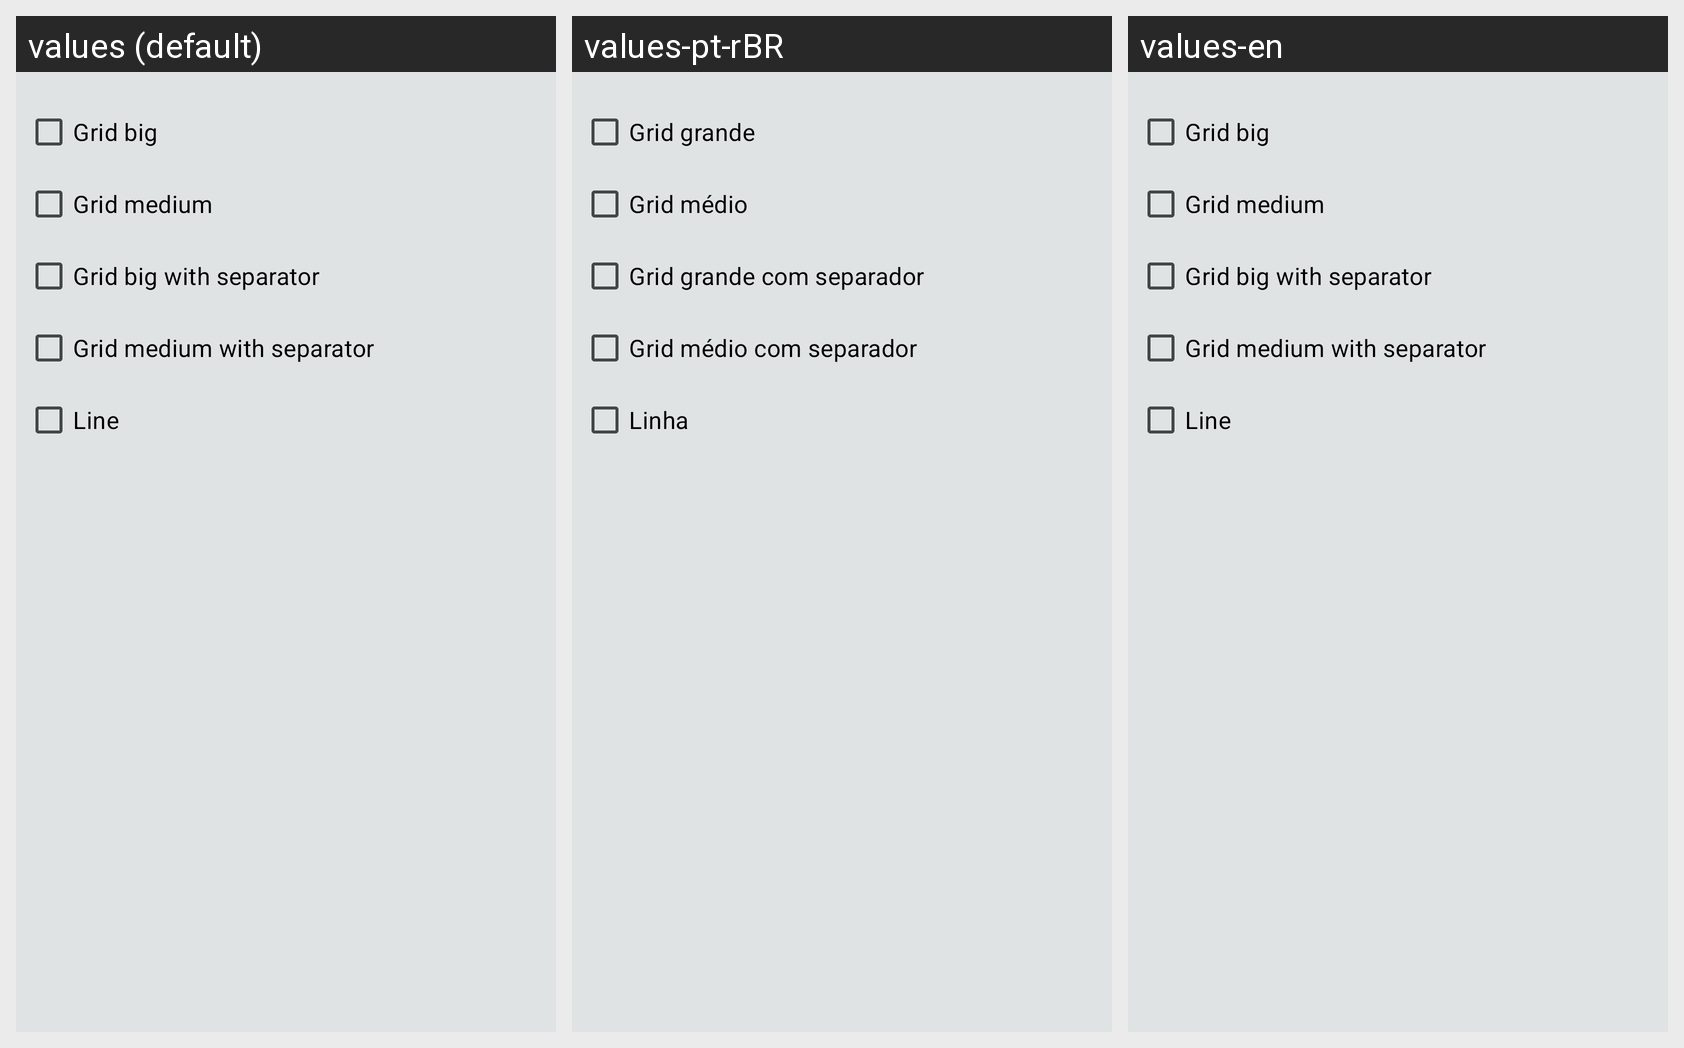

The Android screen above is rendered under several locales of the same app. Produce the string resources it draws, with the default and per-locale values.
Android screen res/layout/popup_library_type_book.xml rendered under 3 locales, left to right: values (default), values-pt-rBR, values-en. Device: Nexus 5 (rendered at 1080×1920; each locale shown at half size, 540×960, under a caption strip naming it); theme Theme.MangaReader.
Strings drawn on this screen, with the default value and each locale's value (text and hints the layout hard-codes, and strings that could not be matched under every locale, appear in the picture but are not listed):

popup_library_book_type_grid_big
  values: Grid big
  values-pt-rBR: Grid grande
  values-en: Grid big

popup_library_book_type_grid_medium
  values: Grid medium
  values-pt-rBR: Grid médio
  values-en: Grid medium

popup_library_book_type_separator_big
  values: Grid big with separator
  values-pt-rBR: Grid grande com separador
  values-en: Grid big with separator

popup_library_book_type_separator_medium
  values: Grid medium with separator
  values-pt-rBR: Grid médio com separador
  values-en: Grid medium with separator

popup_library_book_type_line
  values: Line
  values-pt-rBR: Linha
  values-en: Line
